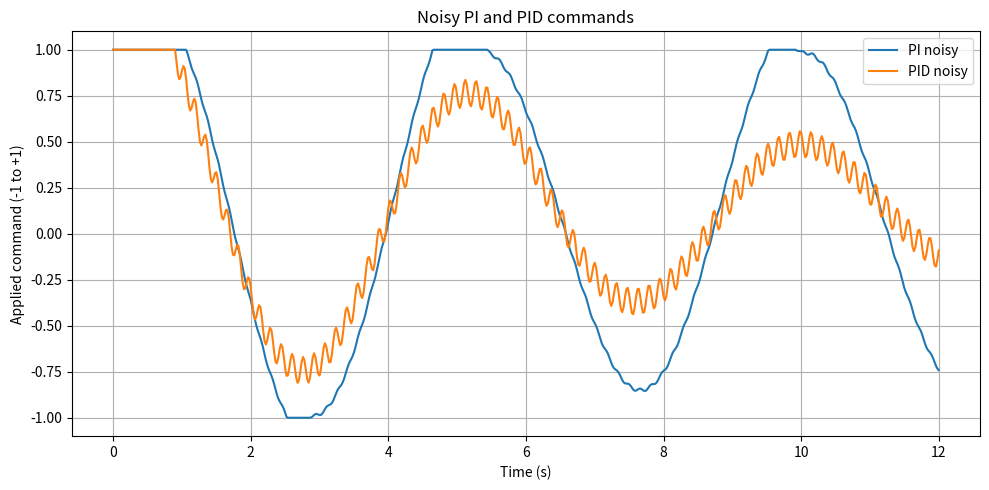
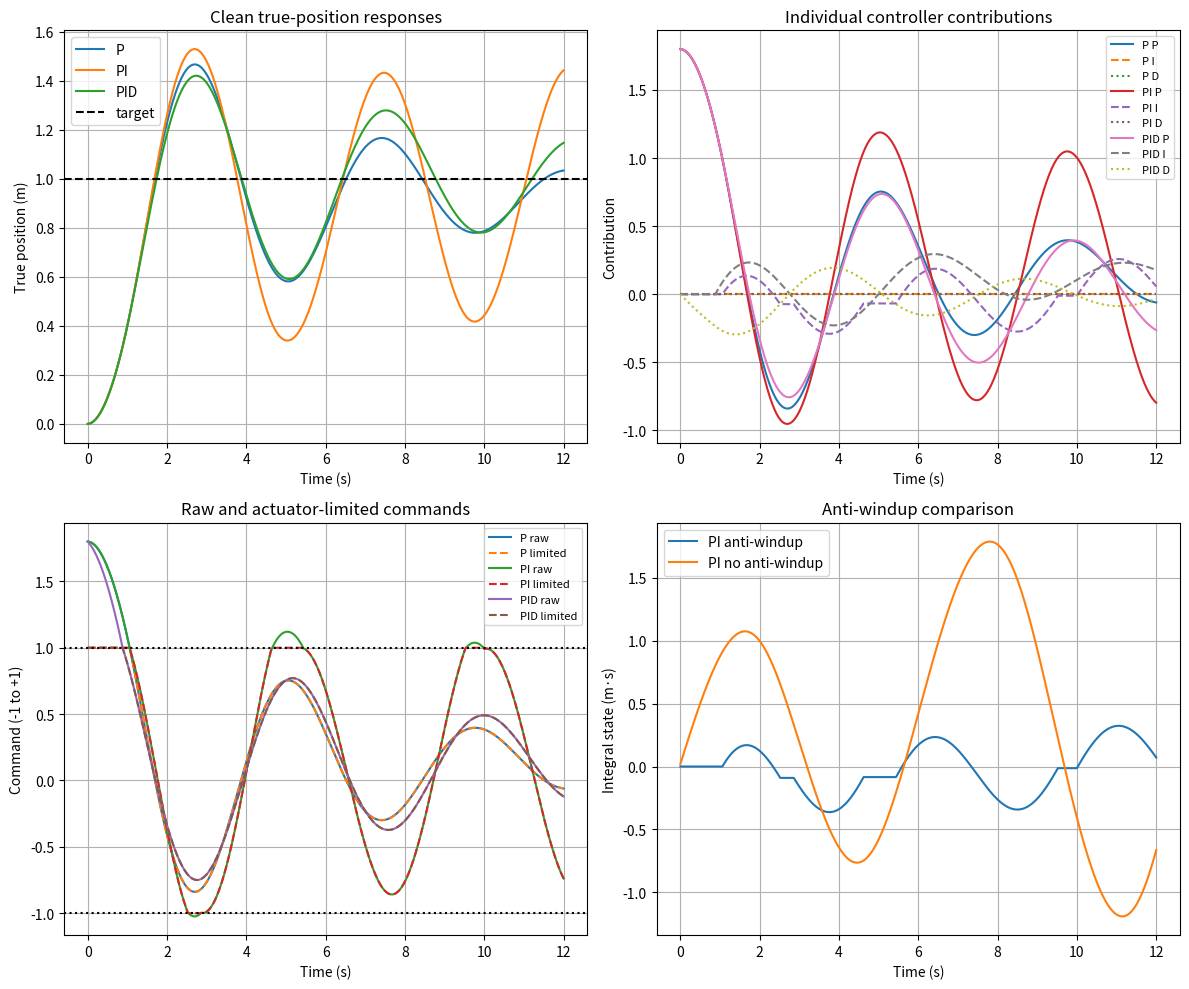

Source code (Python) for these figures, in order:
import math
import matplotlib.pyplot as plt


def clamp(value, low, high):
    return max(low, min(high, value))


def settling_time(time_values, position_values, target,
                  tolerance=0.02, minimum_dwell=0.5):
    """Return first entry into the band that lasts for minimum_dwell seconds."""
    band = tolerance * abs(target)
    if band == 0.0:
        raise ValueError("This helper requires a nonzero target.")

    required_samples = max(
        1,
        int(math.ceil(minimum_dwell /
                      (time_values[1] - time_values[0])))
    )

    for index in range(len(position_values)):
        end = min(index + required_samples, len(position_values))
        window = position_values[index:end]
        if len(window) < required_samples:
            continue
        if all(abs(position - target) <= band for position in window):
            return time_values[index]

    return None


def simulate(controller_name, kp, ki, kd, measurement_noise=0.0,
             anti_windup=True):
    dt = 0.02
    duration = 12.0
    target = 1.0
    disturbance = -0.12
    drag = 0.35
    command_limit = 1.0

    position = 0.0
    velocity = 0.0
    integral = 0.0
    previous_error = target

    data = {
        "name": controller_name,
        "time": [], "position": [], "error": [],
        "p": [], "i": [], "d": [],
        "raw_command": [], "command": [], "integral": [],
        "saturated": []
    }

    steps = int(duration / dt)

    for step in range(steps + 1):
        current_time = step * dt
        measured_position = (
            position + measurement_noise *
            math.sin(40.0 * current_time)
        )
        error = target - measured_position

        trial_integral = integral + error * dt
        derivative = (error - previous_error) / dt

        p_contribution = kp * error
        trial_i_contribution = ki * trial_integral
        d_contribution = kd * derivative
        trial_raw = (
            p_contribution + trial_i_contribution + d_contribution
        )

        same_direction_saturation = (
            abs(trial_raw) > command_limit
            and trial_raw * error > 0.0
        )

        if not anti_windup or not same_direction_saturation:
            integral = trial_integral

        i_contribution = ki * integral
        raw_command = p_contribution + i_contribution + d_contribution
        command = clamp(raw_command, -command_limit, command_limit)

        data["time"].append(current_time)
        data["position"].append(position)
        data["error"].append(error)
        data["p"].append(p_contribution)
        data["i"].append(i_contribution)
        data["d"].append(d_contribution)
        data["raw_command"].append(raw_command)
        data["command"].append(command)
        data["integral"].append(integral)
        data["saturated"].append(abs(raw_command) > command_limit)

        if step == steps:
            break

        acceleration = command + disturbance - drag * velocity
        velocity += acceleration * dt
        position += velocity * dt
        previous_error = error

    return data


controllers = {
    "P": (1.8, 0.0, 0.0),
    "PI": (1.8, 0.8, 0.0),
    "PID": (1.8, 0.8, 0.35),
}

results = {}
for name, gains in controllers.items():
    results[name] = simulate(name, *gains)

noisy_results = {}
for name in ("PI", "PID"):
    noisy_results[name + " noisy"] = simulate(
        name + " noisy", *controllers[name], measurement_noise=0.005
    )

# Controlled comparison: PI with and without anti-windup.
windup_results = {
    "PI anti-windup": simulate(
        "PI anti-windup", 1.8, 0.8, 0.0, anti_windup=True
    ),
    "PI no anti-windup": simulate(
        "PI no anti-windup", 1.8, 0.8, 0.0, anti_windup=False
    ),
}

expected_points = int(12.0 / 0.02) + 1
for collection in (results, noisy_results, windup_results):
    for data in collection.values():
        assert len(data["time"]) == expected_points
        for key in ("position", "error", "p", "i", "d",
                    "raw_command", "command", "integral"):
            assert all(math.isfinite(value) for value in data[key])

print("Final errors and 2% settling times:")
for name, data in results.items():
    settling = settling_time(
        data["time"], data["position"], target=1.0
    )
    print("{}: measured_error={:.4f} m, settling={}".format(
        name, data["error"][-1], settling
    ))

print("\nMaximum absolute raw commands:")
for name, data in results.items():
    maximum = max(abs(value) for value in data["raw_command"])
    print("{}: {:.3f}".format(name, maximum))

# The noisy-command plot directly exposes the PI-versus-PID comparison.
plt.figure(figsize=(10, 5))
for name, data in noisy_results.items():
    plt.plot(data["time"], data["command"], label=name)
plt.xlabel("Time (s)")
plt.ylabel("Applied command (-1 to +1)")
plt.title("Noisy PI and PID commands")
plt.grid(True)
plt.legend()
plt.tight_layout()

# A numerical roughness measure supplements the plot. It is the mean
# absolute change between consecutive applied commands.
print("\nNoisy command roughness:")
roughness = {}
for name, data in noisy_results.items():
    changes = [
        abs(current - previous)
        for previous, current in zip(
            data["command"][:-1], data["command"][1:]
        )
    ]
    roughness[name] = sum(changes) / len(changes)
    print("{}: mean step change={:.6f}".format(name, roughness[name]))

# With these fixed gains and deterministic noise, derivative action should
# produce the larger command variation. Verify that stated comparison.
assert roughness["PID noisy"] > roughness["PI noisy"]

plt.figure(figsize=(12, 10))

plt.subplot(2, 2, 1)
for name, data in results.items():
    plt.plot(data["time"], data["position"], label=name)
plt.axhline(1.0, color="black", linestyle="--", label="target")
plt.xlabel("Time (s)")
plt.ylabel("True position (m)")
plt.title("Clean true-position responses")
plt.grid(True)
plt.legend()

plt.subplot(2, 2, 2)
for name, data in results.items():
    plt.plot(data["time"], data["p"], label=name + " P")
    plt.plot(data["time"], data["i"], "--", label=name + " I")
    plt.plot(data["time"], data["d"], ":", label=name + " D")
plt.xlabel("Time (s)")
plt.ylabel("Contribution")
plt.title("Individual controller contributions")
plt.grid(True)
plt.legend(fontsize=8)

plt.subplot(2, 2, 3)
for name, data in results.items():
    plt.plot(data["time"], data["raw_command"],
             label=name + " raw")
    plt.plot(data["time"], data["command"], "--",
             label=name + " limited")
plt.axhline(1.0, color="black", linestyle=":")
plt.axhline(-1.0, color="black", linestyle=":")
plt.xlabel("Time (s)")
plt.ylabel("Command (-1 to +1)")
plt.title("Raw and actuator-limited commands")
plt.grid(True)
plt.legend(fontsize=8)

plt.subplot(2, 2, 4)
for name, data in windup_results.items():
    plt.plot(data["time"], data["integral"], label=name)
plt.xlabel("Time (s)")
plt.ylabel("Integral state (m·s)")
plt.title("Anti-windup comparison")
plt.grid(True)
plt.legend()

plt.tight_layout()
plt.show()
